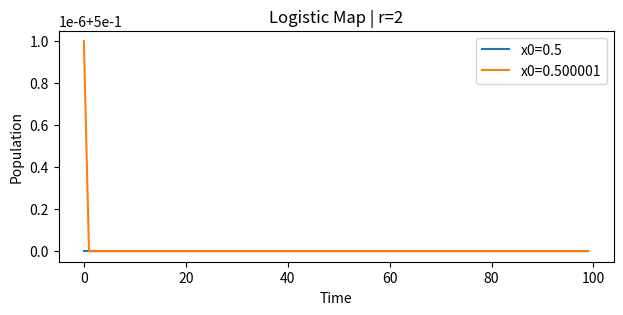
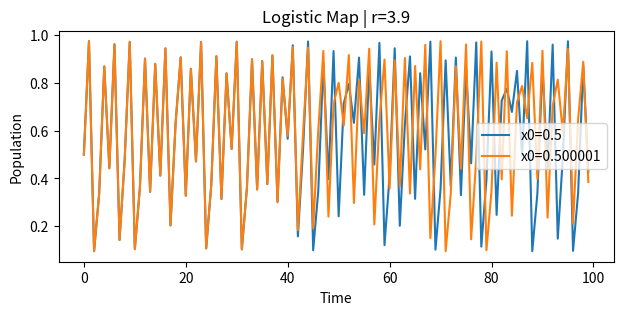

The matplotlib source for these figures, in order:
import matplotlib.pyplot as plt
import numpy as np

#Logistic Equation: x(n+1) = r * x(n) * (1 - x(n-1))
def logistic(x0, r, t_end):
    x = np.zeros(t_end)
    x[0] = x0
    for i in range(1, t_end):
        x[i] = r * x[i-1] * (1 - x[i-1])
    return x

if __name__=="__main__":
    # Set the parameters for the simulation
    r_vals = [2, 3.9] # growth rate
    x0_vals = [0.5, 0.5 + 1e-6] # initial population value; change between 0.5 and 0.50000001
    t_end = 100 # number of time steps

    # Simulate the logistic map


    for r in r_vals:
        fig, ax = plt.subplots(figsize=(7.16, 3))
        ax.set_xlabel("Time")
        ax.set_ylabel("Population")
        ax.set_title(f"Logistic Map | r={r}")
        for x0 in x0_vals:
            ax.plot(logistic(x0, r, t_end), label=f"x0={x0}")
        plt.legend()
        plt.savefig(f"logistic_r{r}.svg")
    plt.show()
